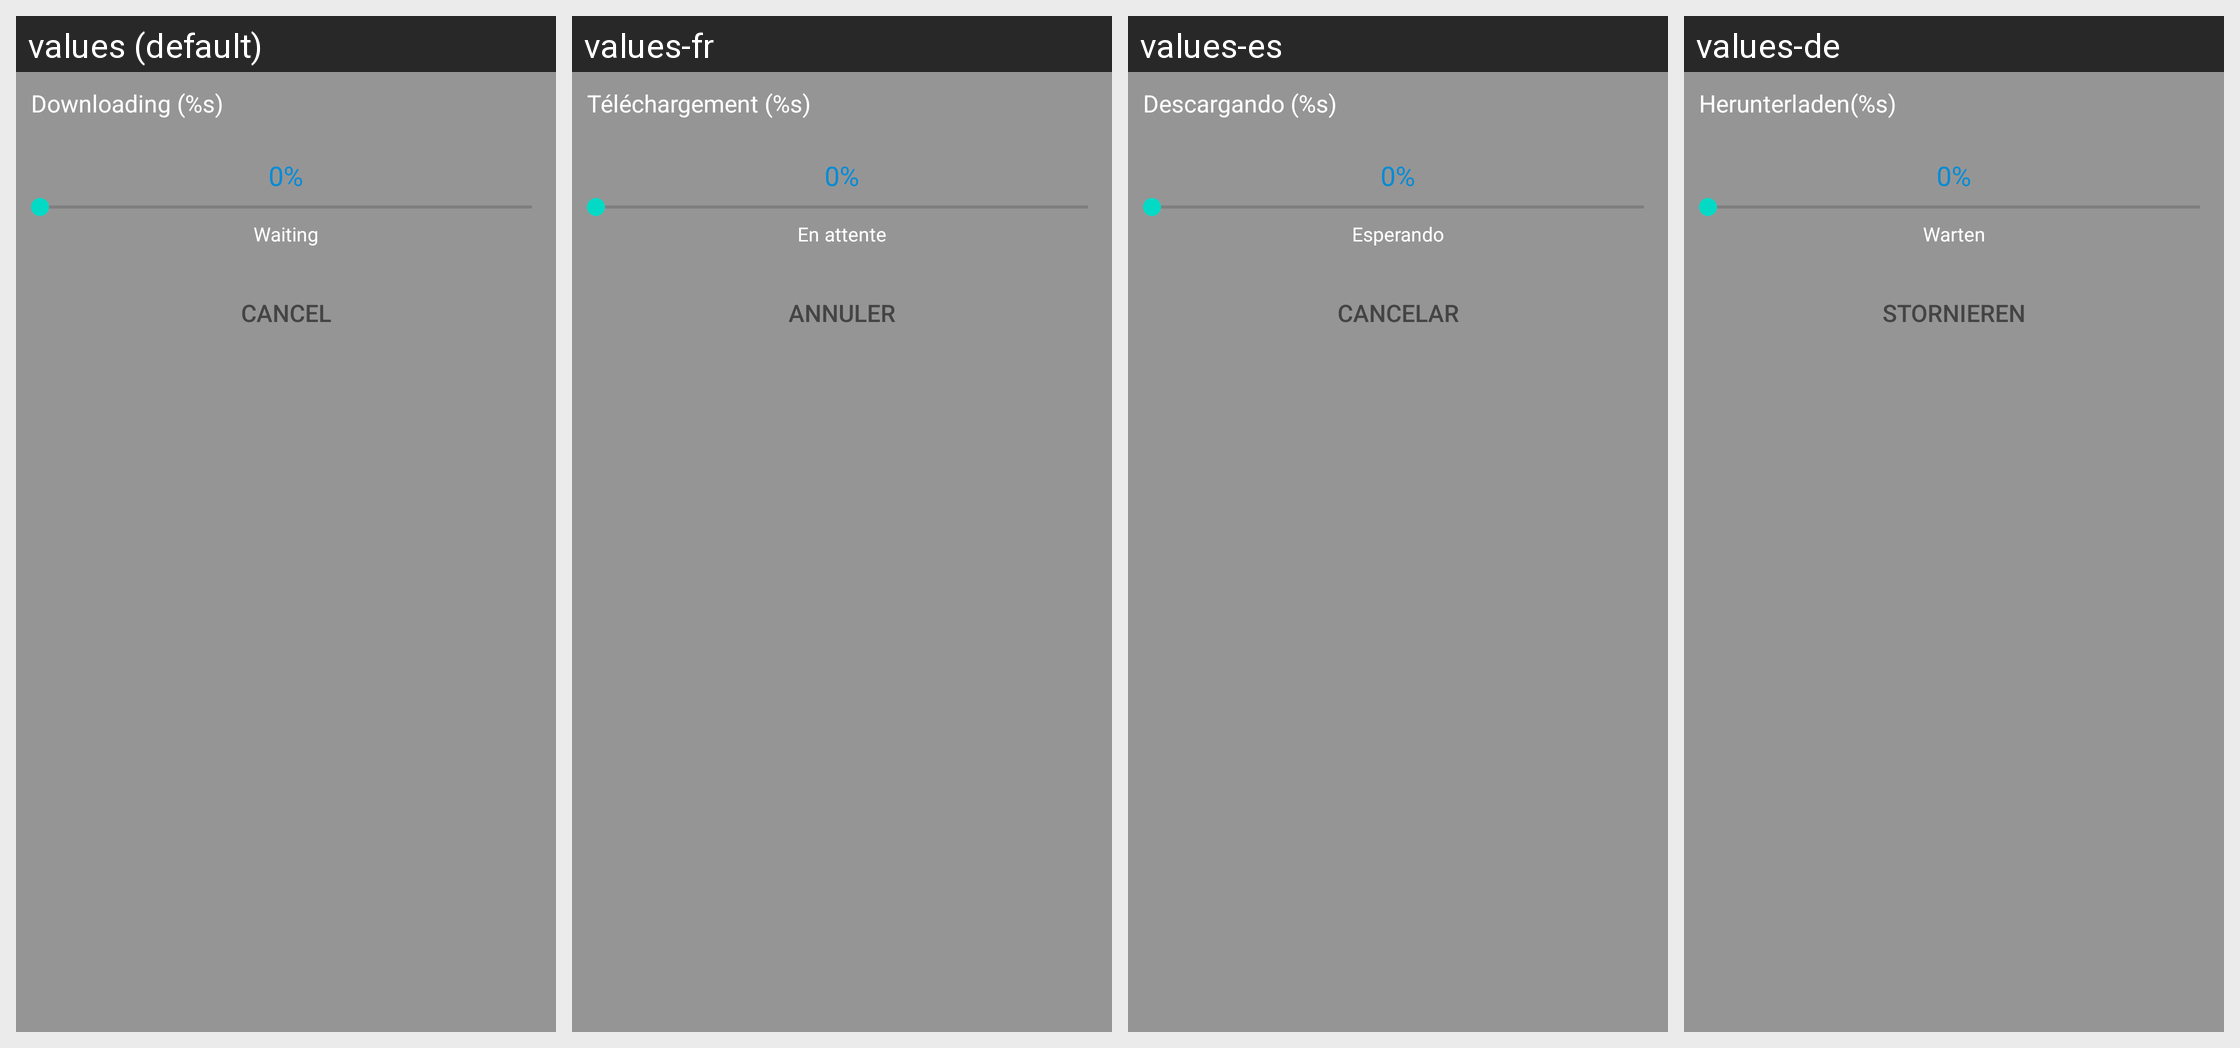

This grid shows one Android layout under several languages. Give, for every string resource on the screen, its name, the default text and each shown locale's text.
Android screen res/layout/hint_download_record.xml rendered under 4 locales, left to right: values (default), values-fr, values-es, values-de. Device: Nexus 5 (rendered at 1080×1920; each locale shown at half size, 540×960, under a caption strip naming it); theme Theme.MaterialComponents.DayNight.NoActionBar.
Other locales in the repository, not shown: values-it, values-ja, values-zh.
Strings drawn on this screen, with the default value and each locale's value (text and hints the layout hard-codes, and strings that could not be matched under every locale, appear in the picture but are not listed):

tips_downlaoding_video
  values: Downloading (%s)
  values-fr: Téléchargement (%s)
  values-es: Descargando (%s)
  values-de: Herunterladen(%s)

tips_waiting
  values: Waiting
  values-fr: En attente
  values-es: Esperando
  values-de: Warten

cancel
  values: Cancel
  values-fr: Annuler
  values-es: Cancelar
  values-de: Stornieren
